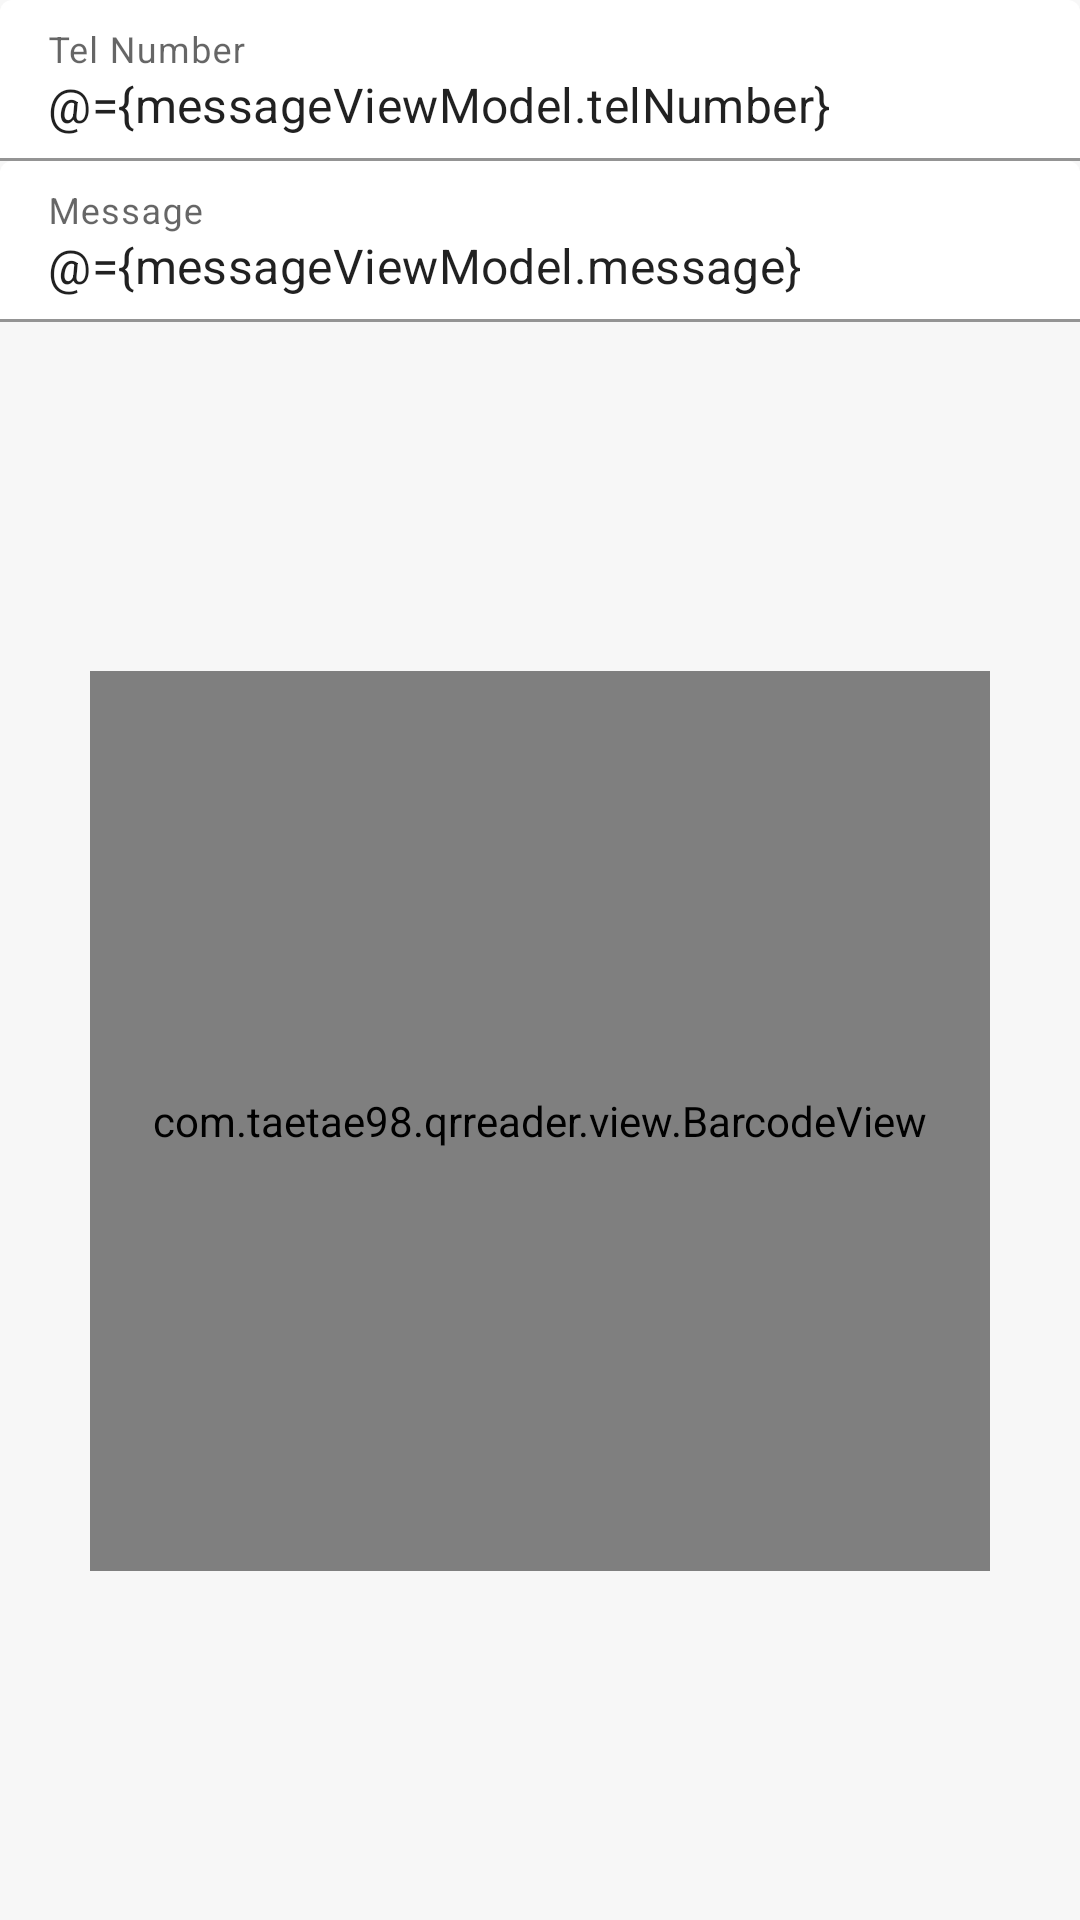

Here is an Android app screen rendered from its layout file. Give the layout XML and the strings, colors and styles it references.
<!-- AndroidManifest.xml: application theme Theme.QRReader -->
<!-- res/layout/fragment_message.xml -->
<?xml version="1.0" encoding="utf-8"?>
<layout xmlns:android="http://schemas.android.com/apk/res/android"
    xmlns:app="http://schemas.android.com/apk/res-auto"
    xmlns:tools="http://schemas.android.com/tools">

    <data>
        <variable
            name="viewModel"
            type="com.taetae98.qrreader.viewmodel.BarcodeViewModel" />

        <variable
            name="messageViewModel"
            type="com.taetae98.qrreader.viewmodel.MessageViewModel" />
    </data>

    <androidx.constraintlayout.widget.ConstraintLayout
        android:background="?attr/colorOnPrimary"
        android:layout_width="match_parent"
        android:layout_height="match_parent">

        <com.google.android.material.textfield.TextInputLayout
            style="@style/Theme.QRReader.TextInputLayout.FilledBox"
            android:id="@+id/tel_number_input_layout"
            android:hint="@string/tel_number"
            android:layout_width="0dp"
            android:layout_height="wrap_content"
            app:endIconMode="clear_text"
            app:layout_constraintTop_toTopOf="parent"
            app:layout_constraintStart_toStartOf="parent"
            app:layout_constraintEnd_toEndOf="parent">
            <com.google.android.material.textfield.TextInputEditText
                android:inputType="phone"
                android:text="@={messageViewModel.telNumber}"
                android:layout_width="match_parent"
                android:layout_height="wrap_content" />

        </com.google.android.material.textfield.TextInputLayout>

        <com.google.android.material.textfield.TextInputLayout
            style="@style/Theme.QRReader.TextInputLayout.FilledBox"
            android:id="@+id/message_input_layout"
            android:hint="@string/message"
            android:layout_width="0dp"
            android:layout_height="wrap_content"
            app:endIconMode="clear_text"
            app:layout_constraintTop_toBottomOf="@id/tel_number_input_layout"
            app:layout_constraintStart_toStartOf="parent"
            app:layout_constraintEnd_toEndOf="parent">
            <com.google.android.material.textfield.TextInputEditText
                android:inputType="textMultiLine"
                android:maxLines="10"
                android:text="@={messageViewModel.message}"
                android:layout_width="match_parent"
                android:layout_height="wrap_content" />

        </com.google.android.material.textfield.TextInputLayout>

        <com.taetae98.qrreader.view.BarcodeView
            android:id="@+id/barcode_view"
            app:barcode="@{viewModel.barcode}"
            app:format="@{viewModel.format}"
            android:layout_width="300dp"
            android:layout_height="300dp"
            android:layout_margin="50dp"
            app:cardBackgroundColor="@color/white"
            app:layout_constraintTop_toBottomOf="@id/message_input_layout"
            app:layout_constraintStart_toStartOf="parent"
            app:layout_constraintEnd_toEndOf="parent"
            app:layout_constraintBottom_toBottomOf="parent" />

    </androidx.constraintlayout.widget.ConstraintLayout>
</layout>
<!-- resources referenced by this layout -->
<resources>
  <color name="white">#FFFFFFFF</color>
  <string name="message">Message</string>
  <string name="tel_number">Tel Number</string>
  <style name="Theme.QRReader.TextInputLayout.FilledBox" parent="Widget.MaterialComponents.TextInputLayout.FilledBox.Dense">
          <item name="boxBackgroundColor">@android:color/transparent</item>
      </style>
  <style name="Theme.QRReader" parent="Theme.MaterialComponents.DayNight.NoActionBar">
          
          <item name="colorPrimary">@color/colorPrimary</item>
          <item name="colorPrimaryVariant">@color/colorPrimaryVariant</item>
          <item name="colorOnPrimary">@color/colorOnPrimary</item>
          
          <item name="colorSecondary">@color/colorSecondary</item>
          <item name="colorSecondaryVariant">@color/colorSecondaryVariant</item>
          <item name="colorOnSecondary">@color/colorOnSecondary</item>
          
          <item name="android:statusBarColor" tools:targetApi="l">?attr/colorPrimaryVariant</item>
          
          <item name="materialButtonStyle">@style/Theme.QRReader.Button</item>
      </style>
  <color name="colorPrimary">#1C68FA</color>
  <color name="colorPrimaryVariant">#4A86FE</color>
  <color name="colorOnPrimary">#F7F7F7</color>
  <color name="colorSecondary">#3D3D3D</color>
  <color name="colorSecondaryVariant">#DFDFDF</color>
  <color name="colorOnSecondary">#FFFFFF</color>
  <style name="Theme.QRReader.Button" parent="Widget.MaterialComponents.Button">
          <item name="android:insetTop">0dp</item>
          <item name="android:insetBottom">0dp</item>
          <item name="cornerRadius">0dp</item>
      </style>
</resources>
